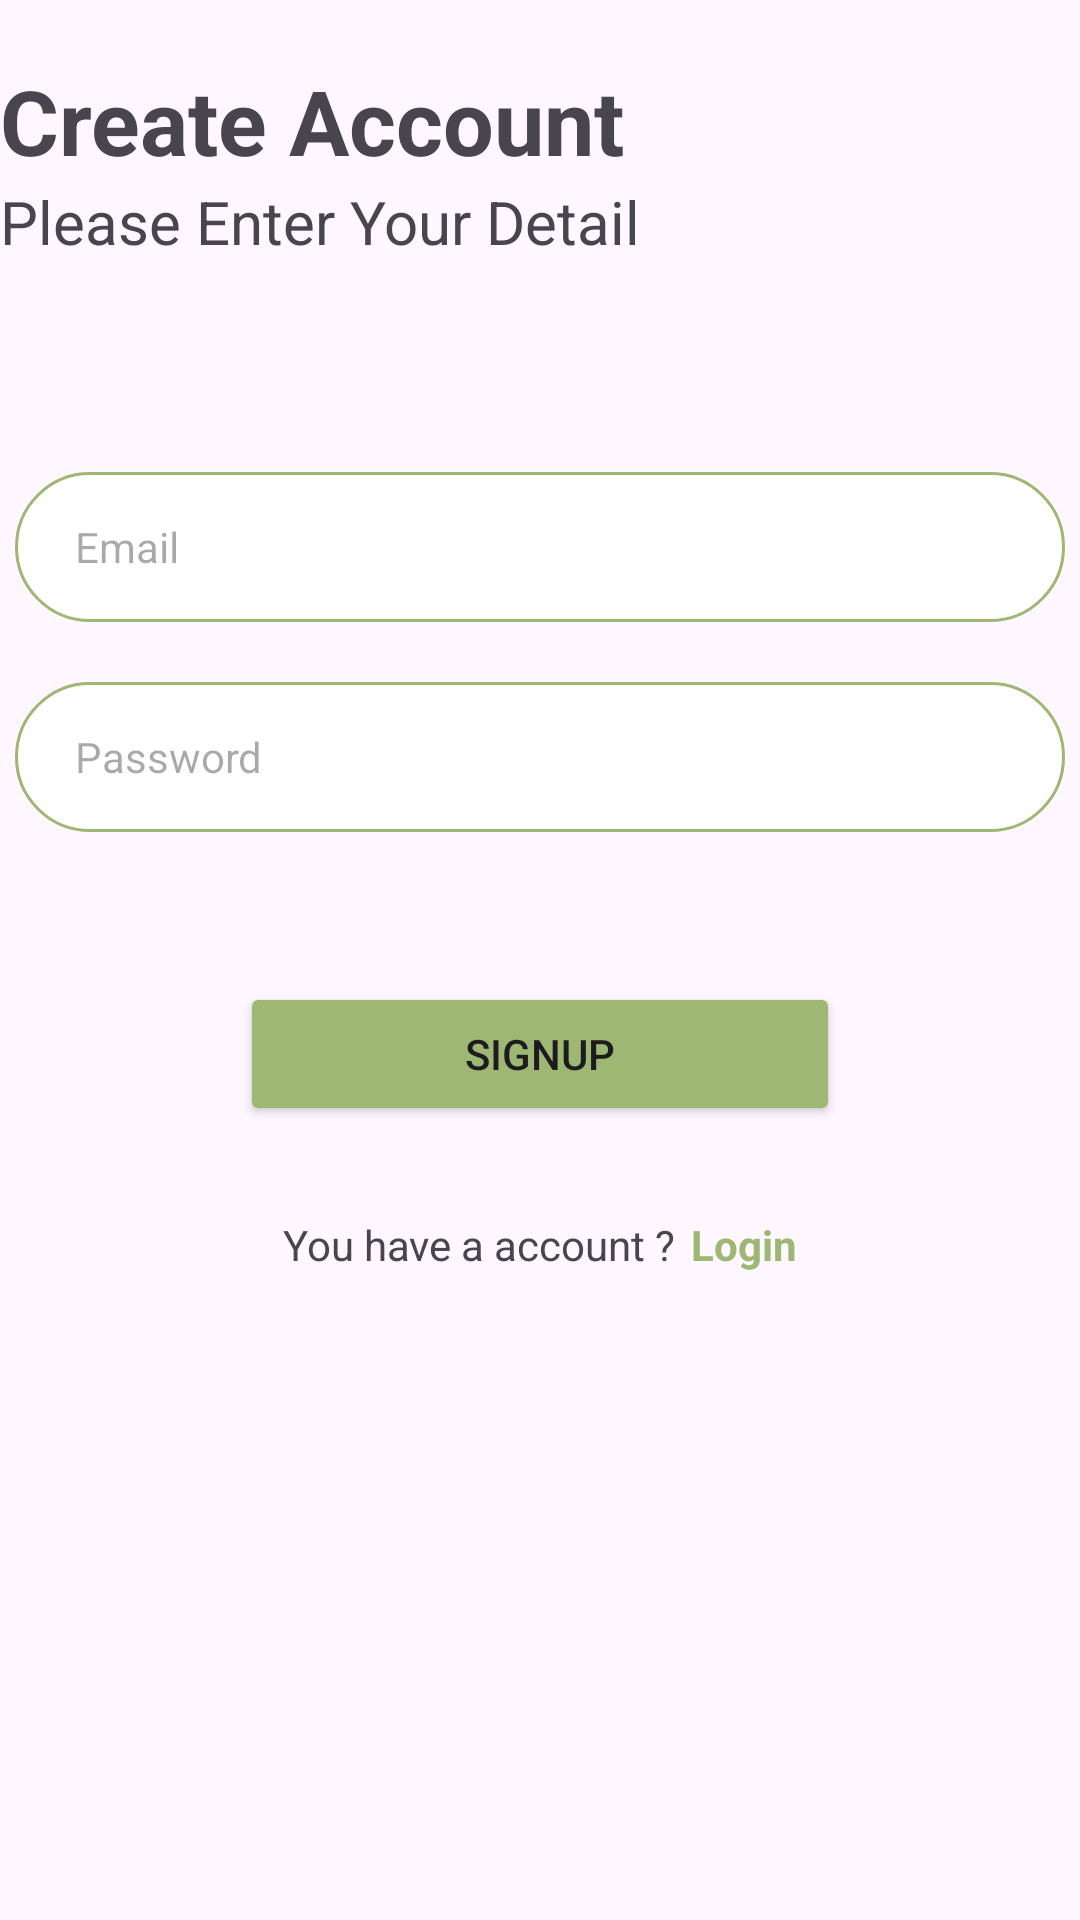

This screen was rendered from an Android layout file. Write that file and the resources it references.
<!-- AndroidManifest.xml: application theme Theme.Banksampah -->
<!-- res/layout/activity_sign_up.xml -->
<?xml version="1.0" encoding="utf-8"?>
<LinearLayout
    xmlns:android="http://schemas.android.com/apk/res/android"
    xmlns:tools="http://schemas.android.com/tools"
    xmlns:app="http://schemas.android.com/apk/res-auto"
    android:layout_width="match_parent"
    android:layout_height="match_parent"
    android:orientation="vertical"
    android:layout_margin="10dp"
    tools:context=".signup">


    <TextView
        android:id="@+id/create_acc"
        android:layout_width="match_parent"
        android:layout_height="wrap_content"
        android:text="Create Account"
        android:textStyle="bold"
        android:textSize="30sp"
        android:layout_marginTop="20dp"/>

    <TextView
        android:id="@+id/ur_details"
        android:layout_width="match_parent"
        android:layout_height="wrap_content"
        android:text="Please Enter Your Detail"
        android:textSize="20sp"/>

    <LinearLayout
        android:layout_width="wrap_content"
        android:layout_height="wrap_content"
        android:orientation="vertical"
        android:layout_marginTop="50dp"
        android:layout_gravity="center">

        
        
        
        
        
        
        
        
        
        

        <EditText
            android:id="@+id/su_email"
            android:layout_width="350dp"
            android:layout_height="50dp"
            android:textSize="14sp"
            android:paddingStart="20dp"
            android:hint="Email"
            android:inputType="textEmailAddress"
            android:background="@drawable/inputtext"
            android:layout_marginTop="20dp"/>

        
        
        
        
        
        
        
        
        

        <EditText
            android:id="@+id/su_pass"
            android:layout_width="350dp"
            android:layout_height="50dp"
            android:textSize="14sp"
            android:paddingStart="20dp"
            android:hint="Password"
            android:inputType="textPassword"
            android:background="@drawable/inputtext"
            android:layout_marginTop="20dp"/>

        
        
        
        
        
        
        
        
        
        

        <Button
            android:id="@+id/btn_signup"
            android:layout_width="200dp"
            android:layout_height="wrap_content"
            android:layout_gravity="center"
            android:layout_marginTop="50dp"
            android:backgroundTint="#9EB873"
            android:text="Signup" />

        <LinearLayout
            android:layout_width="wrap_content"
            android:layout_height="wrap_content"
            android:orientation="horizontal"
            android:layout_marginTop="30dp"
            android:layout_gravity="center">
            <TextView
                android:layout_width="wrap_content"
                android:layout_height="wrap_content"
                android:text="You have a account ?"
                android:layout_marginEnd="5dp"/>

            <TextView
                android:id="@+id/login_su"
                android:layout_width="wrap_content"
                android:layout_height="wrap_content"
                android:text="Login"
                android:textStyle="bold"
                android:textColor="#9EB873"/>
        </LinearLayout>

    </LinearLayout>



</LinearLayout>
<!-- resources referenced by this layout -->
<resources>
  <color name="black">#FF000000</color>
  <!-- drawable inputtext (drawable) -->
  <?xml version="1.0" encoding="utf-8"?>
  <shape xmlns:android="http://schemas.android.com/apk/res/android"
      android:shape="rectangle">
      <solid android:color="#FFFFFF"/>
      <stroke android:color="#9EB873" android:width="1dp"/>
      <corners android:radius="180dp"/>
  </shape>
  <style name="Theme.Banksampah" parent="Base.Theme.Banksampah" />
  <style name="Base.Theme.Banksampah" parent="Theme.Material3.DayNight.NoActionBar">
          
          
      </style>
</resources>
